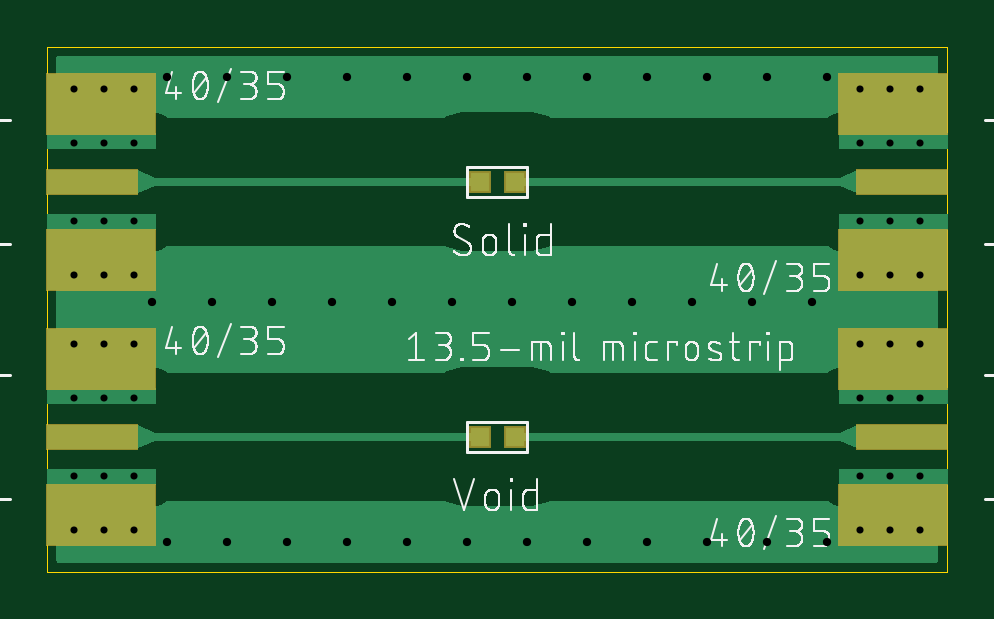
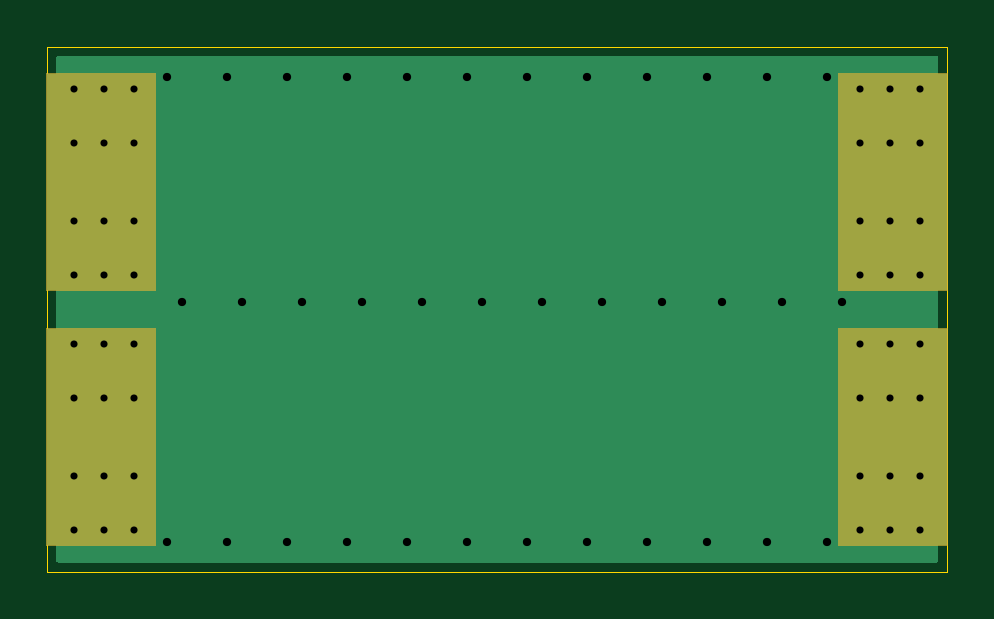
Circuit board: 9 layer files. Board 38.1 x 22.2 mm.
- paste: capacitor-void-test.bcream.ger (254 bytes)
- outline: capacitor-void-test.boardoutline.ger (232 bytes)
- bottom_copper: capacitor-void-test.bottomlayer.ger (3256 bytes)
- bottom_mask: capacitor-void-test.bottomsoldermask.ger (741 bytes)
- drill: capacitor-void-test.drills.xln (1179 bytes)
- paste: capacitor-void-test.tcream.ger (565 bytes)
- top_copper: capacitor-void-test.toplayer.ger (19920 bytes)
- top_silk: capacitor-void-test.topsilkscreen.ger (67685 bytes)
- top_mask: capacitor-void-test.topsoldermask.ger (1040 bytes)

=== paste: capacitor-void-test.bcream.ger ===
G04 EAGLE Gerber RS-274X export*
G75*
%MOMM*%
%FSLAX34Y34*%
%LPD*%
%INBottom Solder Paste*%
%IPPOS*%
%AMOC8*
5,1,8,0,0,1.08239X$1,22.5*%
G01*
%ADD10R,4.572000X9.144000*%


D10*
X22860Y57150D03*
X358140Y57150D03*
X22860Y165100D03*
X358140Y165100D03*
M02*

=== outline: capacitor-void-test.boardoutline.ger ===
G04 EAGLE Gerber RS-274X export*
G75*
%MOMM*%
%FSLAX34Y34*%
%LPD*%
%INBoard Outline*%
%IPPOS*%
%AMOC8*
5,1,8,0,0,1.08239X$1,22.5*%
G01*
%ADD10C,0.000000*%


D10*
X0Y0D02*
X381000Y0D01*
X381000Y222250D01*
X0Y222250D01*
X0Y0D01*
M02*

=== bottom_copper: capacitor-void-test.bottomlayer.ger ===
G04 EAGLE Gerber RS-274X export*
G75*
%MOMM*%
%FSLAX34Y34*%
%LPD*%
%INSolder side*%
%IPPOS*%
%AMOC8*
5,1,8,0,0,1.08239X$1,22.5*%
G01*
%ADD10C,0.503200*%
%ADD11R,4.572000X9.144000*%
%ADD12C,0.553200*%

G36*
X376448Y3814D02*
X376448Y3814D01*
X376467Y3812D01*
X376569Y3834D01*
X376671Y3850D01*
X376688Y3860D01*
X376708Y3864D01*
X376797Y3917D01*
X376888Y3966D01*
X376902Y3980D01*
X376919Y3990D01*
X376986Y4069D01*
X377058Y4144D01*
X377066Y4162D01*
X377079Y4177D01*
X377118Y4273D01*
X377161Y4367D01*
X377163Y4387D01*
X377171Y4405D01*
X377189Y4572D01*
X377189Y217678D01*
X377186Y217698D01*
X377188Y217717D01*
X377166Y217819D01*
X377150Y217921D01*
X377140Y217938D01*
X377136Y217958D01*
X377083Y218047D01*
X377034Y218138D01*
X377020Y218152D01*
X377010Y218169D01*
X376931Y218236D01*
X376856Y218308D01*
X376838Y218316D01*
X376823Y218329D01*
X376727Y218368D01*
X376633Y218411D01*
X376613Y218413D01*
X376595Y218421D01*
X376428Y218439D01*
X4572Y218439D01*
X4552Y218436D01*
X4533Y218438D01*
X4431Y218416D01*
X4329Y218400D01*
X4312Y218390D01*
X4292Y218386D01*
X4203Y218333D01*
X4112Y218284D01*
X4098Y218270D01*
X4081Y218260D01*
X4014Y218181D01*
X3942Y218106D01*
X3934Y218088D01*
X3921Y218073D01*
X3882Y217977D01*
X3839Y217883D01*
X3837Y217863D01*
X3829Y217845D01*
X3811Y217678D01*
X3811Y4572D01*
X3814Y4552D01*
X3812Y4533D01*
X3834Y4431D01*
X3850Y4329D01*
X3860Y4312D01*
X3864Y4292D01*
X3917Y4203D01*
X3966Y4112D01*
X3980Y4098D01*
X3990Y4081D01*
X4069Y4014D01*
X4144Y3942D01*
X4162Y3934D01*
X4177Y3921D01*
X4273Y3882D01*
X4367Y3839D01*
X4387Y3837D01*
X4405Y3829D01*
X4572Y3811D01*
X376428Y3811D01*
X376448Y3814D01*
G37*
D10*
X11430Y73660D03*
X11430Y40640D03*
X36830Y73660D03*
X36830Y40640D03*
X11430Y17780D03*
X36830Y17780D03*
X11430Y96520D03*
X36830Y96520D03*
X24130Y96520D03*
X24130Y17780D03*
X24130Y40640D03*
X24130Y73660D03*
D11*
X22860Y57150D03*
D10*
X369570Y40640D03*
X369570Y73660D03*
X344170Y40640D03*
X344170Y73660D03*
X369570Y96520D03*
X344170Y96520D03*
X369570Y17780D03*
X344170Y17780D03*
X356870Y17780D03*
X356870Y96520D03*
X356870Y73660D03*
X356870Y40640D03*
D11*
X358140Y57150D03*
D10*
X11430Y181610D03*
X11430Y148590D03*
X36830Y181610D03*
X36830Y148590D03*
X11430Y125730D03*
X36830Y125730D03*
X11430Y204470D03*
X36830Y204470D03*
X24130Y204470D03*
X24130Y125730D03*
X24130Y148590D03*
X24130Y181610D03*
D11*
X22860Y165100D03*
D10*
X369570Y148590D03*
X369570Y181610D03*
X344170Y148590D03*
X344170Y181610D03*
X369570Y204470D03*
X344170Y204470D03*
X369570Y125730D03*
X344170Y125730D03*
X356870Y125730D03*
X356870Y204470D03*
X356870Y181610D03*
X356870Y148590D03*
D11*
X358140Y165100D03*
D12*
X50800Y209550D03*
X76200Y209550D03*
X101600Y209550D03*
X127000Y209550D03*
X152400Y209550D03*
X177800Y209550D03*
X203200Y209550D03*
X228600Y209550D03*
X254000Y209550D03*
X279400Y209550D03*
X304800Y209550D03*
X330200Y209550D03*
X50800Y12700D03*
X76200Y12700D03*
X101600Y12700D03*
X127000Y12700D03*
X152400Y12700D03*
X177800Y12700D03*
X203200Y12700D03*
X228600Y12700D03*
X254000Y12700D03*
X279400Y12700D03*
X304800Y12700D03*
X330200Y12700D03*
X44450Y114300D03*
X69850Y114300D03*
X95250Y114300D03*
X120650Y114300D03*
X146050Y114300D03*
X171450Y114300D03*
X196850Y114300D03*
X222250Y114300D03*
X247650Y114300D03*
X273050Y114300D03*
X298450Y114300D03*
X323850Y114300D03*
M02*

=== bottom_mask: capacitor-void-test.bottomsoldermask.ger ===
G04 EAGLE Gerber RS-274X export*
G75*
%MOMM*%
%FSLAX34Y34*%
%LPD*%
%INSolder stop mask SOL*%
%IPPOS*%
%AMOC8*
5,1,8,0,0,1.08239X$1,22.5*%
G01*
%ADD10C,0.630200*%
%ADD11R,4.699000X9.271000*%


D10*
X11430Y17780D03*
X36830Y17780D03*
X11430Y96520D03*
X36830Y96520D03*
X24130Y96520D03*
X24130Y17780D03*
D11*
X22860Y57150D03*
D10*
X369570Y96520D03*
X344170Y96520D03*
X369570Y17780D03*
X344170Y17780D03*
X356870Y17780D03*
X356870Y96520D03*
D11*
X358140Y57150D03*
D10*
X11430Y125730D03*
X36830Y125730D03*
X11430Y204470D03*
X36830Y204470D03*
X24130Y204470D03*
X24130Y125730D03*
D11*
X22860Y165100D03*
D10*
X369570Y204470D03*
X344170Y204470D03*
X369570Y125730D03*
X344170Y125730D03*
X356870Y125730D03*
X356870Y204470D03*
D11*
X358140Y165100D03*
M02*

=== drill: capacitor-void-test.drills.xln ===
M48
;GenerationSoftware,Autodesk,EAGLE,9.4.1*%
;CreationDate,2019-06-19T17:05:27Z*%
FMAT,2
ICI,OFF
METRIC,TZ,000.000
T3C0.300
T2C0.350
%
G90
M71
T2
X14605Y11430
X22860Y1270
X25400Y1270
X27940Y1270
X30480Y1270
X33020Y1270
X4445Y11430
X6985Y11430
X9525Y11430
X12065Y11430
X7620Y20955
X17145Y11430
X19685Y11430
X22225Y11430
X24765Y11430
X27305Y11430
X29845Y11430
X32385Y11430
X5080Y20955
X17780Y1270
X20320Y1270
X10160Y20955
X12700Y20955
X15240Y20955
X17780Y20955
X20320Y20955
X22860Y20955
X25400Y20955
X30480Y20955
X33020Y20955
X5080Y1270
X7620Y1270
X10160Y1270
X12700Y1270
X15240Y1270
X27940Y20955
T3
X2413Y18161
X2413Y14859
X2413Y12573
X2413Y20447
X3683Y20447
X1143Y20447
X3683Y12573
X1143Y12573
X3683Y14859
X3683Y18161
X1143Y14859
X1143Y18161
X36957Y14859
X36957Y18161
X34417Y14859
X34417Y18161
X36957Y20447
X34417Y20447
X36957Y12573
X34417Y12573
X35687Y12573
X35687Y20447
X35687Y18161
X35687Y14859
X2413Y7366
X1143Y7366
X1143Y4064
X3683Y7366
X3683Y4064
X1143Y1778
X3683Y1778
X1143Y9652
X3683Y9652
X2413Y9652
X2413Y1778
X2413Y4064
X35687Y4064
X36957Y4064
X36957Y7366
X34417Y4064
X34417Y7366
X36957Y9652
X34417Y9652
X36957Y1778
X34417Y1778
X35687Y1778
X35687Y9652
X35687Y7366
M30
=== paste: capacitor-void-test.tcream.ger ===
G04 EAGLE Gerber RS-274X export*
G75*
%MOMM*%
%FSLAX34Y34*%
%LPD*%
%INTop Solder Paste*%
%IPPOS*%
%AMOC8*
5,1,8,0,0,1.08239X$1,22.5*%
G01*
%ADD10R,0.800000X0.800000*%
%ADD11R,4.572000X2.540000*%
%ADD12R,3.810000X1.016000*%


D10*
X183000Y57150D03*
X198000Y57150D03*
X183000Y165100D03*
X198000Y165100D03*
D11*
X22860Y24130D03*
X22860Y90170D03*
D12*
X19050Y57150D03*
D11*
X358140Y90170D03*
X358140Y24130D03*
D12*
X361950Y57150D03*
D11*
X22860Y132080D03*
X22860Y198120D03*
D12*
X19050Y165100D03*
D11*
X358140Y198120D03*
X358140Y132080D03*
D12*
X361950Y165100D03*
M02*

=== top_copper: capacitor-void-test.toplayer.ger (19920 bytes, source omitted) ===
=== top_silk: capacitor-void-test.topsilkscreen.ger (67685 bytes, source omitted) ===
=== top_mask: capacitor-void-test.topsoldermask.ger ===
G04 EAGLE Gerber RS-274X export*
G75*
%MOMM*%
%FSLAX34Y34*%
%LPD*%
%INSolder stop mask CMP*%
%IPPOS*%
%AMOC8*
5,1,8,0,0,1.08239X$1,22.5*%
G01*
%ADD10R,0.927000X0.927000*%
%ADD11R,4.699000X2.667000*%
%ADD12R,3.937000X1.143000*%
%ADD13C,0.630200*%


D10*
X183000Y57150D03*
X198000Y57150D03*
X183000Y165100D03*
X198000Y165100D03*
D11*
X22860Y24130D03*
X22860Y90170D03*
D12*
X19050Y57150D03*
D13*
X11430Y17780D03*
X36830Y17780D03*
X11430Y96520D03*
X36830Y96520D03*
X24130Y96520D03*
X24130Y17780D03*
D11*
X358140Y90170D03*
X358140Y24130D03*
D12*
X361950Y57150D03*
D13*
X369570Y96520D03*
X344170Y96520D03*
X369570Y17780D03*
X344170Y17780D03*
X356870Y17780D03*
X356870Y96520D03*
D11*
X22860Y132080D03*
X22860Y198120D03*
D12*
X19050Y165100D03*
D13*
X11430Y125730D03*
X36830Y125730D03*
X11430Y204470D03*
X36830Y204470D03*
X24130Y204470D03*
X24130Y125730D03*
D11*
X358140Y198120D03*
X358140Y132080D03*
D12*
X361950Y165100D03*
D13*
X369570Y204470D03*
X344170Y204470D03*
X369570Y125730D03*
X344170Y125730D03*
X356870Y125730D03*
X356870Y204470D03*
M02*

